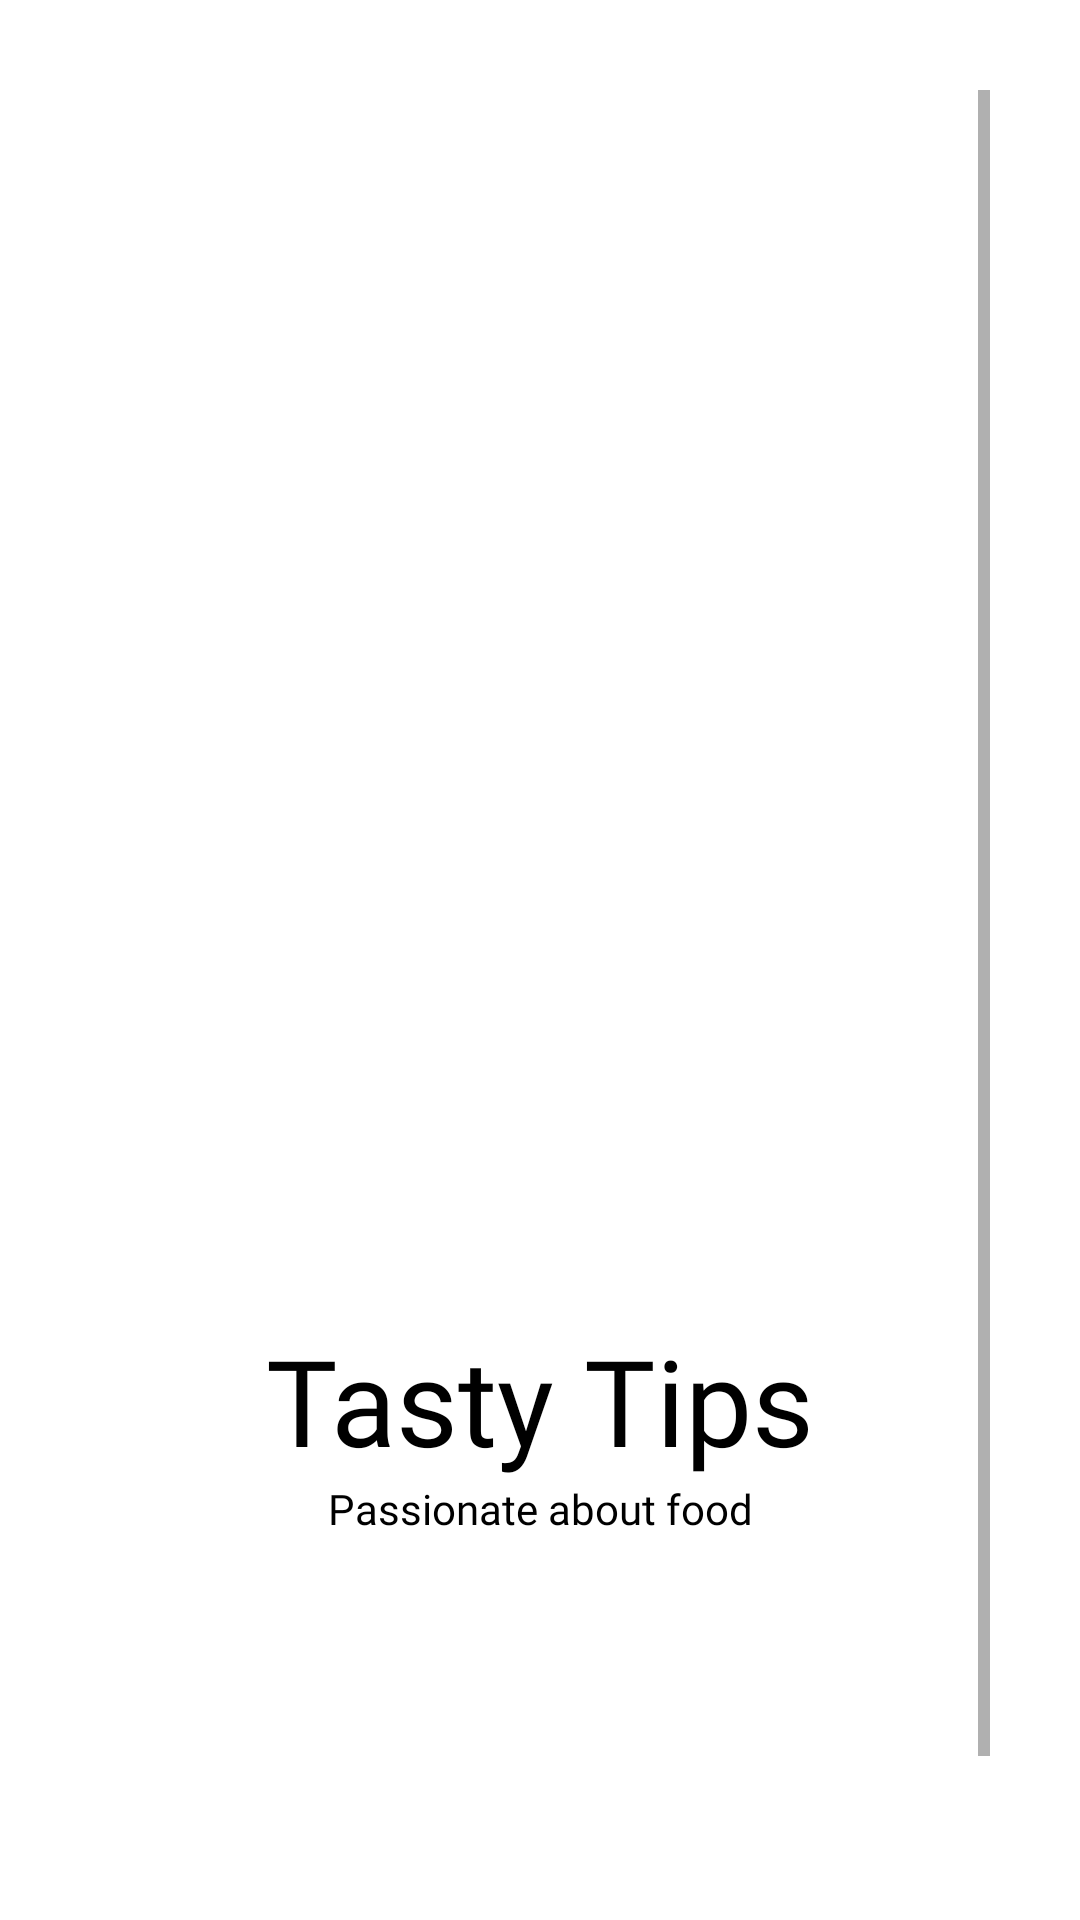

Produce the Android XML layout that renders to this screen, including the resource entries it uses.
<!-- AndroidManifest.xml: application theme Theme.MyApplication -->
<!-- res/layout/activity_splash_login.xml -->
<?xml version="1.0" encoding="utf-8"?>
<ScrollView xmlns:android="http://schemas.android.com/apk/res/android"
    xmlns:tools="http://schemas.android.com/tools"
    android:layout_width="match_parent"
    android:layout_height="match_parent"
    android:padding="30dp"
    android:background="#FFFFFF"
    tools:context=".UserAccount.Splash_Login">

    <LinearLayout
        android:layout_width="match_parent"
        android:layout_height="wrap_content"
        android:orientation="vertical">

        <ImageView
            android:id="@+id/ImageView_Back_Button"
            android:layout_width="match_parent"
            android:layout_height="400dp"
            android:padding="0dp"
            android:src="@drawable/splashbg" />

        <TextView
            android:layout_width="match_parent"
            android:layout_height="wrap_content"
            android:layout_marginTop="10dp"
            android:fontFamily="@font/muli_black"
            android:text="@string/app_name"
            android:textAlignment="center"
            android:textColor="@color/black"
            android:textSize="40sp" />

        <TextView
            android:layout_width="match_parent"
            android:layout_height="wrap_content"
            android:fontFamily="@font/muli"
            android:text="Passionate about food"
            android:textAlignment="center"
            android:textColor="@color/black" />

        <LinearLayout
            style="?android:attr/buttonBarStyle"
            android:layout_width="match_parent"
            android:layout_height="wrap_content"
            android:layout_marginTop="40dp">

            <Button
                android:id="@+id/Login_Button"
                style="?android:attr/buttonBarButtonStyle"
                android:layout_width="0dp"
                android:layout_height="wrap_content"
                android:layout_marginEnd="10dp"
                android:layout_weight="1"
                android:background="@drawable/rounded_corner"
                android:onClick="send_user_login"
                android:text="Login"
                android:textColor="@color/white"
                android:textStyle="bold"
                android:transitionName="transition_login" />

            <Button
                android:id="@+id/Signup_Button"
                style="?android:attr/buttonBarButtonStyle"
                android:layout_width="0dp"
                android:layout_height="wrap_content"
                android:layout_weight="1"
                android:background="@drawable/rounded_corner"
                android:onClick="send_user_signup"
                android:text="Signup"
                android:textColor="@color/white"
                android:textStyle="bold" />

        </LinearLayout>

        <Button
            android:id="@+id/How_We_Work_Button"
            android:layout_width="match_parent"
            android:layout_height="wrap_content"
            android:layout_marginTop="20dp"
            android:layout_weight="1"
            android:background="@drawable/rounded_corner"
            android:onClick="play_audio_meme"
            android:text="How We Work"
            android:textColor="@color/white"
            android:textStyle="bold" />
    </LinearLayout>

</ScrollView>
<!-- resources referenced by this layout -->
<resources>
  <color name="black">#FF000000</color>
  <color name="white">#FFFFFFFF</color>
  <!-- drawable rounded_corner (drawable) -->
  <?xml version="1.0" encoding="utf-8"?>
  <shape xmlns:android="http://schemas.android.com/apk/res/android">
      <corners  android:radius="50dp"/>
      <solid android:color="@color/black"></solid>
  </shape>
  <string name="app_name">Tasty Tips</string>
  <style name="Theme.MyApplication" parent="Theme.MaterialComponents.Light.DarkActionBar">
      
          <item name="colorPrimary">@color/purple_500</item>
          <item name="colorPrimaryVariant">@color/purple_700</item>
          <item name="colorOnPrimary">@color/white</item>
          
          <item name="colorSecondary">@color/teal_200</item>
          <item name="colorSecondaryVariant">@color/teal_700</item>
          <item name="colorOnSecondary">@color/black</item>
          
          <item name="android:statusBarColor">@color/light_gray</item>
          
      </style>
  <color name="purple_500">#FF6200EE</color>
  <color name="purple_700">#FF3700B3</color>
  <color name="teal_200">#FF03DAC5</color>
  <color name="teal_700">#FF018786</color>
  <color name="light_gray">#edede9</color>
</resources>
